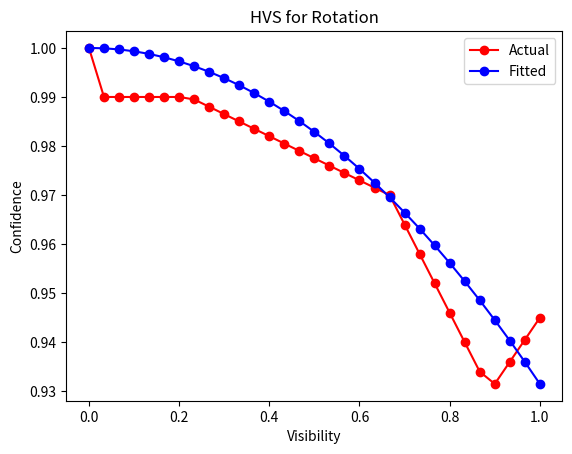

This chart was generated by the following Python code:
import matplotlib.pyplot as plt
import numpy as np


# def get_data(visibility_values: list, k: int = 2, chance: float = 0.1):
#     confidence_rc_values = []
#     for i in range(len(visibility_values)):
#         visibility = visibility_values[i]
#         confidence_rc = 1 - (1 - chance) * (visibility) ** k
#         confidence_rc_values.append(confidence_rc)
#     confidence_rc_values = np.array(confidence_rc_values)
#     confidence_rc_values = np.clip(confidence_rc_values, chance, 1.0)
#     return confidence_rc_values


def get_data(visibility_values: list, k: int = 2, chance: float = 0.1):
    confidence_rc_values = []

    confidence_rc_values = 1 - (1 - chance) * (visibility_values) ** k
    confidence_rc_values = np.clip(confidence_rc_values, chance, 1.0)

    return confidence_rc_values


if __name__ == "__main__":
    """Occlusion"""
    # augmentation_type = 'occlusion'
    # min_val, max_val = 0.0, 1.0
    # num_bins = 31
    # visibility_values1 = [0.0, .05, .10, .15, .20, .25, .30, .35, 1.0]
    # confidence_values1 = [0.22, 0.42, 0.44, 0.6, 0.56, 0.64, 0.62, 0.72, 1.0]
    # confidence_values2 = [0.18, 0.42, 0.62, 0.64, 0.62, 0.73, 0.8, 0.72, 1.0]
    # confidence_values3 = [0.22, 0.48, 0.62, 0.74, 0.72, 0.76, 0.78, 0.83, 1.0]
    # confidence_values4 = [0.24, 0.47, 0.6, 0.74, 0.72, 0.8, 0.86, 0.87, 1.0]
    # confidence_values5 = [0.22, 0.58, 0.64, 0.72, 0.78, 0.82, 0.76, 0.77, 1.0]
    # confidence_values = np.mean([confidence_values1, confidence_values2, confidence_values3, confidence_values4, confidence_values5], axis=0)

    # k1, k2, k3 = 2, 3, 4

    # visibility_values_lim = np.linspace(min_val, max_val, num_bins)
    # confidence_values_lim = np.interp(visibility_values_lim, visibility_values1, confidence_values)
    # chance = min(confidence_values_lim)
    # estimated_confidence_values1 = 1 - (1 - chance) * (1 - visibility_values_lim) ** k1
    # estimated_confidence_values2 = 1 - (1 - chance) * (1 - visibility_values_lim) ** k2
    # estimated_confidence_values3 = 1 - (1 - chance) * (1 - visibility_values_lim) ** k3

    # plt.plot(visibility_values_lim, confidence_values_lim, marker='o', label=f'Actual', color='red')
    # plt.plot(visibility_values_lim, estimated_confidence_values1, marker='o', label=f'k={k1}', color='blue')
    # plt.plot(visibility_values_lim, estimated_confidence_values2, marker='o', label=f'k={k2}', color='green')
    # plt.plot(visibility_values_lim, estimated_confidence_values3, marker='o', label=f'k={k3}', color='purple')
    # plt.xlabel("Visibility")
    # plt.ylabel("Confidence")
    # plt.yticks(np.arange(0.1, 1.1, 0.1))
    # plt.title(f"HVS for {augmentation_type}")
    # plt.legend()
    # plt.show()

    """Rotate"""
    augmentation_type = "Rotation"
    k = 2.0
    min_val, max_val = 0.0, 135.0
    num_bins = 31

    rotation_values1 = np.arange(0.0, 151.0, 30)
    confidence_values1 = [0.99, 0.99, 0.98, 0.97, 0.93, 0.96]
    confidence_values2 = [0.94, 0.96, 0.93, 0.91, 0.92, 0.86]
    confidence_values3 = [0.97, 0.98, 0.97, 0.96, 0.96, 0.92]
    confidence_values4 = [1.0, 1.0, 1.0, 0.98, 0.99, 0.98]
    confidence_values = np.mean(
        [
            confidence_values1,
            confidence_values2,
            confidence_values3,
            confidence_values4,
        ],
        axis=0,
    )
    rotation_values_another = np.arange(0.0, 181.0, 45)
    confidence_values_another = [0.98, 0.99, 0.94, 0.94, 0.88]
    # merge the two lists
    rotation_values = np.concatenate(
        (rotation_values1, rotation_values_another))
    confidence_values = np.concatenate(
        (confidence_values1, confidence_values_another))
    unique_rot_vals, unique_indices = np.unique(
        rotation_values1, return_index=True)
    rotation_values = unique_rot_vals.tolist()
    confidence_values = confidence_values[unique_indices].tolist()

    rotation_values_lim = np.linspace(min_val, max_val, num_bins)
    confidence_values_lim = np.interp(rotation_values_lim, rotation_values, confidence_values)
    confidence_values_lim[0] = 1.0
    rotation_values_lim = rotation_values_lim * (1.0 / 135.0)

    chance = min(confidence_values_lim)
    print(f"chance: {chance}")
    estimated_confidence_values = 1 - (1 - chance) * (rotation_values_lim) ** k
    estimated_confidence_values = np.clip(estimated_confidence_values, chance, 1.0)
    # estimated_confidence_values[0] = confidence_values_lim[0]
    plt.plot(rotation_values_lim, confidence_values_lim,
             marker="o", label=f"Actual", color="red")
    plt.plot(rotation_values_lim, estimated_confidence_values,
             marker='o', label=f'Fitted', color='blue')
    plt.xlabel("Visibility")
    plt.ylabel("Confidence")
    plt.title(f"HVS for {augmentation_type}")
    plt.legend()
    plt.show()

    """Contrast"""
    # augmentation_type = 'Contrast'
    # min_val, max_val = 0.0, 1.0
    # k = 20
    # num_bins = 31
    # contrast_values1 = [0.04, 0.06, 0.1, 1.0]
    # confidence_values1 = [0.0, 0.28, 0.96, 1.0]
    # confidence_values2 = [0.06, 0.3, 0.97, 1.0]
    # confidence_values3 = [0.2, 0.6, 0.94, 1.0]
    # confidence_values4 = [0.58, 0.9, 0.98, 1.0]
    # confidence_values5 = [0.76, 0.88, 0.98, 1.0]
    # confidence_values = np.mean([confidence_values1, confidence_values2, confidence_values3, confidence_values4, confidence_values5], axis=0)

    # contrast_values_lim = np.linspace(min_val, max_val, num_bins)
    # confidence_values_lim = np.interp(contrast_values_lim, contrast_values1, confidence_values)
    # contrast_values_lim_neg = -1 * contrast_values_lim
    # contrast_value_lim_all = np.concatenate((contrast_values_lim_neg, contrast_values_lim))
    # print(confidence_values_lim)
    # confidence_values_lim_all = np.concatenate((confidence_values_lim, np.ones(num_bins, dtype=float)))
    # print(confidence_values_lim_all)
    # chance = min(confidence_values_lim)
    # print(f'chance: {chance}')

    # k1 = 10
    # k2 = 20
    # k3 = 25
    # contrast_value_lim_all = np.sort(contrast_value_lim_all)
    # contrast_values_lim_pos = (contrast_value_lim_all + 1.0) / 2.0
    # estimated_confidence_values1 = 1 - (1 - chance) * (1 - contrast_values_lim_pos) ** k1
    # estimated_confidence_values2 = 1 - (1 - chance) * (1 - contrast_values_lim_pos) ** k2
    # estimated_confidence_values3 = 1 - (1 - chance) * (1 - contrast_values_lim_pos) ** k3
    # estimated_confidence_values1 = np.clip(estimated_confidence_values1, chance, 1.0)
    # estimated_confidence_values2 = np.clip(estimated_confidence_values2, chance, 1.0)
    # estimated_confidence_values3 = np.clip(estimated_confidence_values3, chance, 1.0)
    # # print(f'Estimated Confidence 1: {estimated_confidence_values1}')

    # plt.plot(contrast_values_lim_pos, confidence_values_lim_all, marker='o', label=f'Actual', color='red')
    # plt.plot(contrast_values_lim_pos, estimated_confidence_values1, marker='o', label=f'k={k1}', color='blue')
    # plt.plot(contrast_values_lim_pos, estimated_confidence_values2, marker='o', label=f'k={k2}', color='green')
    # plt.plot(contrast_values_lim_pos, estimated_confidence_values3, marker='o', label=f'k={k3}', color='black')
    # plt.xlabel("Visibility")
    # plt.ylabel("Confidence")
    # plt.title(f"HVS for {augmentation_type}")
    # plt.legend()
    # plt.show()

    """Brightness"""
    """Color"""
    """Sharpness"""
    """ShearX"""
